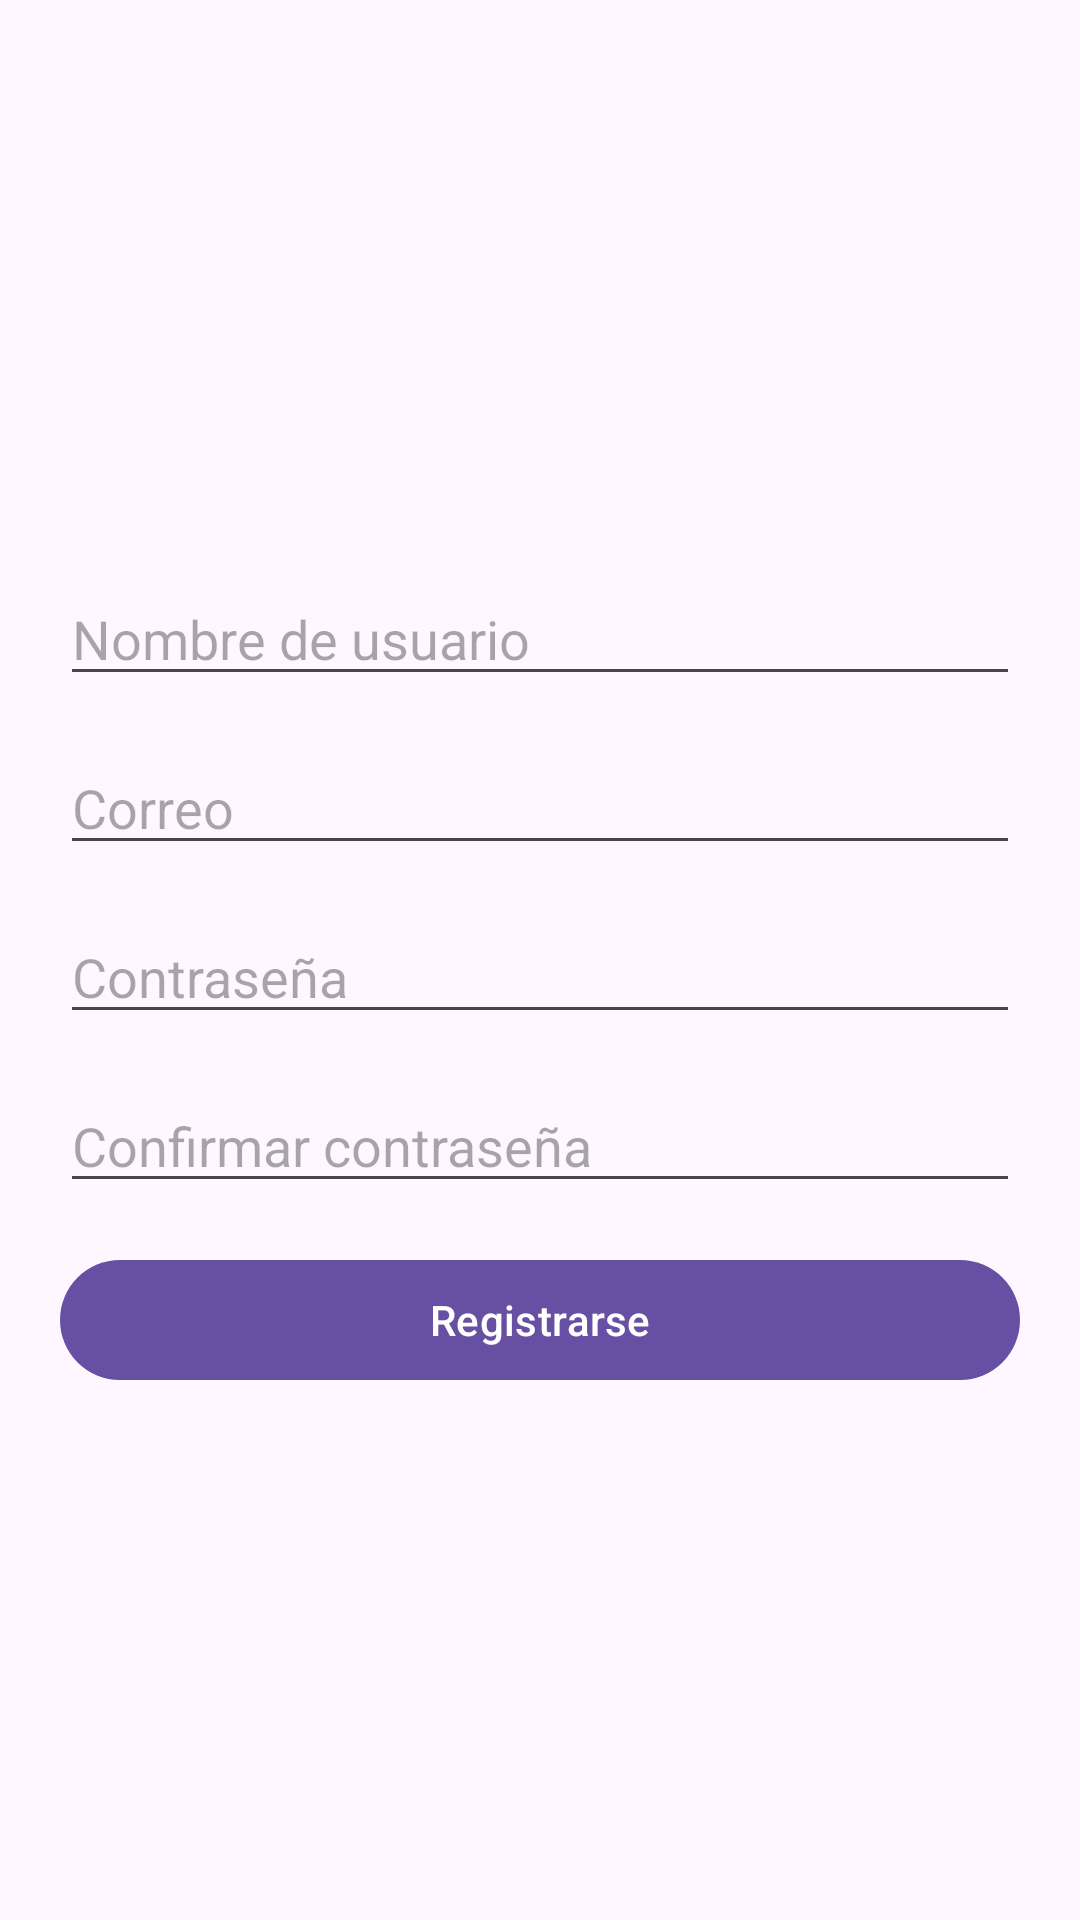

Layout XML and referenced resources for this Android screen:
<!-- AndroidManifest.xml: application theme Theme.Instach -->
<!-- res/layout/activity_registro.xml -->
<?xml version="1.0" encoding="utf-8"?>
<RelativeLayout xmlns:android="http://schemas.android.com/apk/res/android"
    xmlns:app="http://schemas.android.com/apk/res-auto"
    xmlns:tools="http://schemas.android.com/tools"
    android:id="@+id/main"
    android:layout_width="match_parent"
    android:layout_height="match_parent"
    tools:context=".RegistroActivity">

    <LinearLayout
        android:layout_width="match_parent"
        android:layout_height="match_parent"
        android:orientation="vertical"
        android:gravity="center"
        android:padding="20dp">

        <EditText
            android:id="@+id/R_nombre_usuario"
            android:hint="@string/R_nombre_usuario"
            android:layout_marginTop="15dp"
            android:layout_width="match_parent"
            android:layout_height="wrap_content"
            android:inputType="text"
            />

        <EditText
            android:id="@+id/R_correo"
            android:hint="@string/R_correo"
            android:inputType="textEmailAddress"
            android:layout_marginTop="15dp"
            android:layout_width="match_parent"
            android:layout_height="wrap_content"
            />


        <EditText
            android:id="@+id/R_contrasena"
            android:hint="@string/R_contrasena"
            android:layout_marginTop="15dp"
            android:inputType="textPassword"
            android:layout_width="match_parent"
            android:layout_height="wrap_content"
            />


        <EditText
            android:id="@+id/R_confirmar_contrasena"
            android:hint="@string/R_confirmar_contrasena"
            android:layout_marginTop="15dp"
            android:inputType="textPassword"
            android:layout_width="match_parent"
            android:layout_height="wrap_content"/>


        <Button
            android:id="@+id/Btn_registrarse"
            android:layout_width="match_parent"
            android:layout_height="wrap_content"
            android:text="@string/Btn_registrarse"
            android:layout_marginTop="15dp"/>


    </LinearLayout>





</RelativeLayout>
<!-- resources referenced by this layout -->
<resources>
  <string name="Btn_registrarse">Registrarse</string>
  <string name="R_confirmar_contrasena">Confirmar contraseña</string>
  <string name="R_contrasena">Contraseña</string>
  <string name="R_correo">Correo</string>
  <string name="R_nombre_usuario">Nombre de usuario</string>
  <style name="Theme.Instach" parent="Base.Theme.Instach" />
  <style name="Base.Theme.Instach" parent="Theme.Material3.DayNight.NoActionBar">
          
          
      </style>
</resources>
